Run: headless pygame with SDL's dummy video driver; simulated clock (each Clock.tick advances the game by its frame time, no real sleeping); random seed 0; keys injected as events and as key.get_pressed() state; no mouse input.
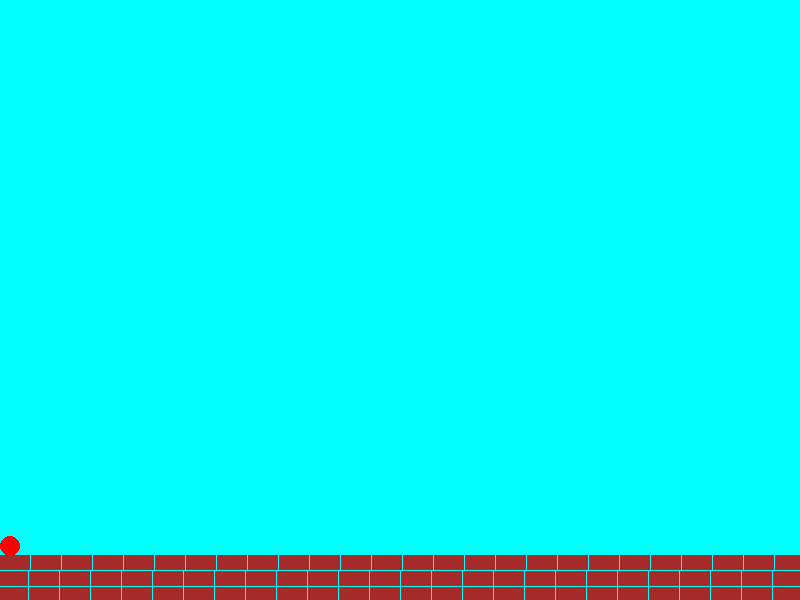
Frame 1 of 4 · flips 1–60 · no input
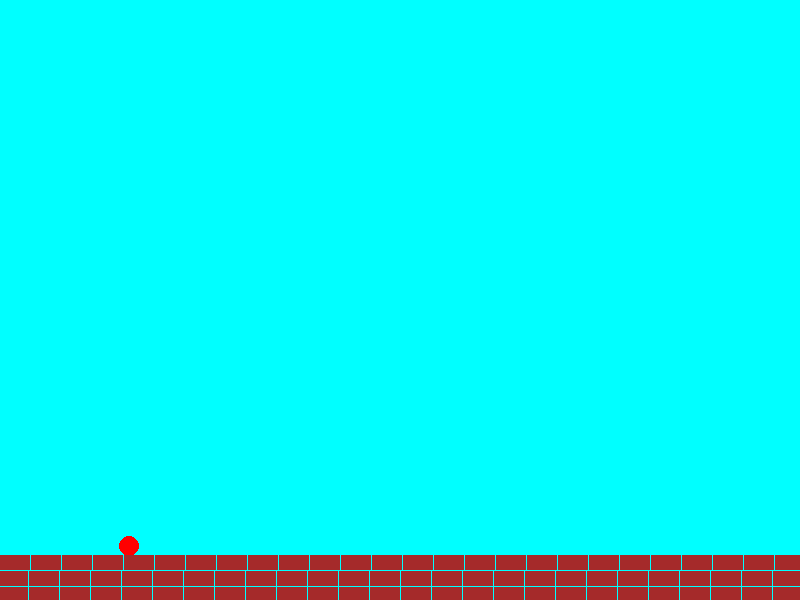
Frame 2 of 4 · flips 61–180 · tapped SPACE, RETURN · held RIGHT (→), D
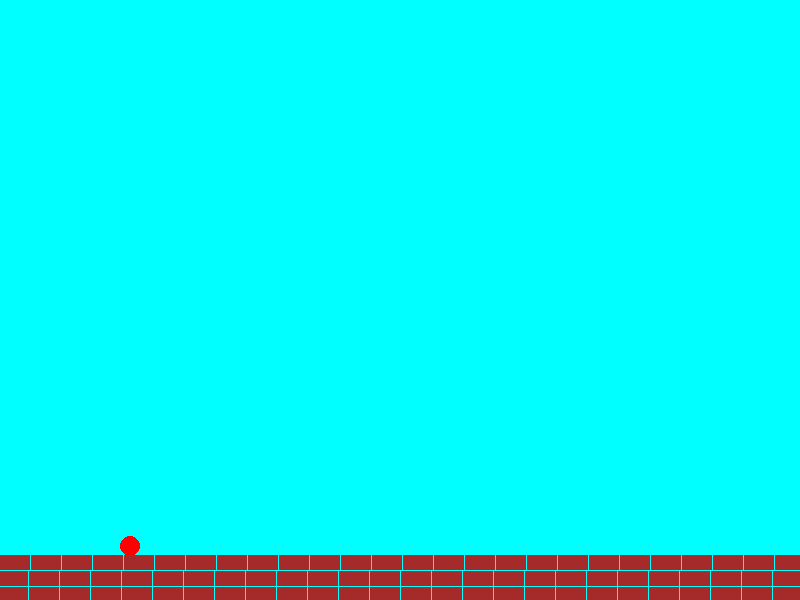
Frame 3 of 4 · flips 181–300 · held DOWN (↓), S
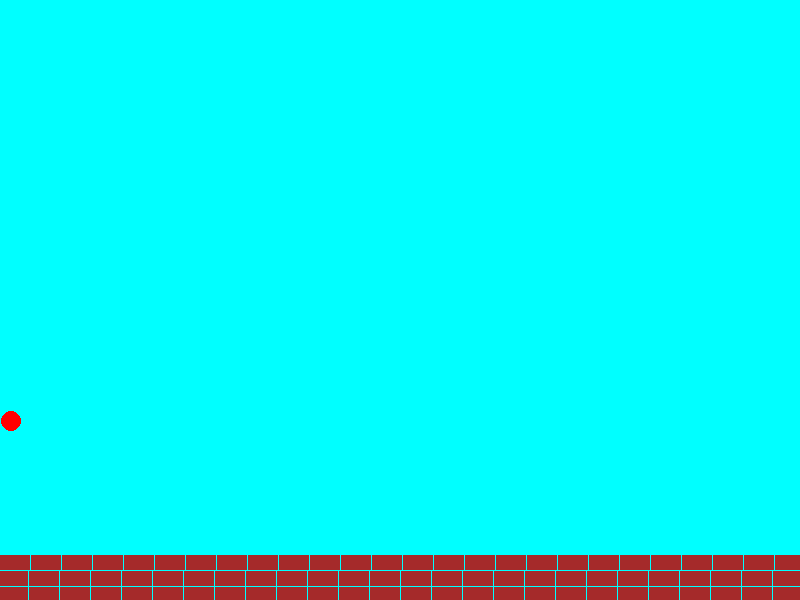
Frame 4 of 4 · flips 301–420 · held LEFT (←), A, UP (↑), W

The pygame program that drew these frames:

import pygame
import random

pygame.init()
clock = pygame.time.Clock()

""" Game variables """
bg_color = 'cyan'
ball_color = 'red'
ball_radius = 10
jump_height = 4
brick_color = 'brown'
brick_width = 30
brick_height = 15
gap = 1
# fps
game_speed = 300



# Window
window_width, window_height = 800, 600
window = pygame.display.set_mode((window_width, window_height))
pygame.display.set_caption('Bounce')



# Ball class
class Ball:
    def __init__(self) -> None:
        self.x = 0 + ball_radius
        self.y = window_height - brick_height * 3 - ball_radius + 1
        self.color = ball_color
        self.radius = ball_radius
        self.jumping = False
        self.vel_x = 1
        self.vel_y = jump_height
    
    def draw(self) -> None:
        if self.x <= 0 + self.radius:
            self.x = 0 + self.radius

        if self.x >= window_width - self.radius:
            self.x = window_width - self.radius

        pygame.draw.circle(window, self.color, (self.x, self.y), self.radius)

    def move_right(self) -> None:
        self.x += self.vel_x
    
    def move_left(self) -> None:
        self.x -= self.vel_x


    def jump(self) -> None:
        if self.jumping:
            self.y -= self.vel_y
            self.vel_y -= 0.05
            if self.vel_y <= -jump_height:
                self.jumping = False
                self.vel_y = jump_height



# Brick class
class Brick:
    all_bricks = []
    def __init__(self, x, y, width, height) -> None:
        self.x = x
        self.y = y
        self.width = width
        self.height = height
        self.color = brick_color
        Brick.all_bricks.append(self)


    def draw(self) -> None:
        pygame.draw.rect(window, self.color, (self.x, self.y, self.width, self.height))


floor_bricks_list = []
x = 0
y = window_height - 45
for i in range((window_width // brick_width) * 4):
    floor_bricks_list.append(Brick(x, y, brick_width, brick_height))
    x += brick_width + gap
    if x >= window_width:
        y += brick_height + gap
        x = random.randint(-5, -2)

    


ball = Ball()



running = True
while running:
    clock.tick(game_speed)
    keys = pygame.key.get_pressed()
    for event in pygame.event.get():
        if event.type == pygame.QUIT:
            running = False

    window.fill('cyan')

    ball.draw()

    if keys[pygame.K_UP] and ball.jumping == False:
        ball.jumping = True
    ball.jump()


    if keys[pygame.K_RIGHT]:
        ball.move_right()
    
    if keys[pygame.K_LEFT]:
        ball.move_left()


    for brick in floor_bricks_list:
        brick.draw()





    pygame.display.update()
